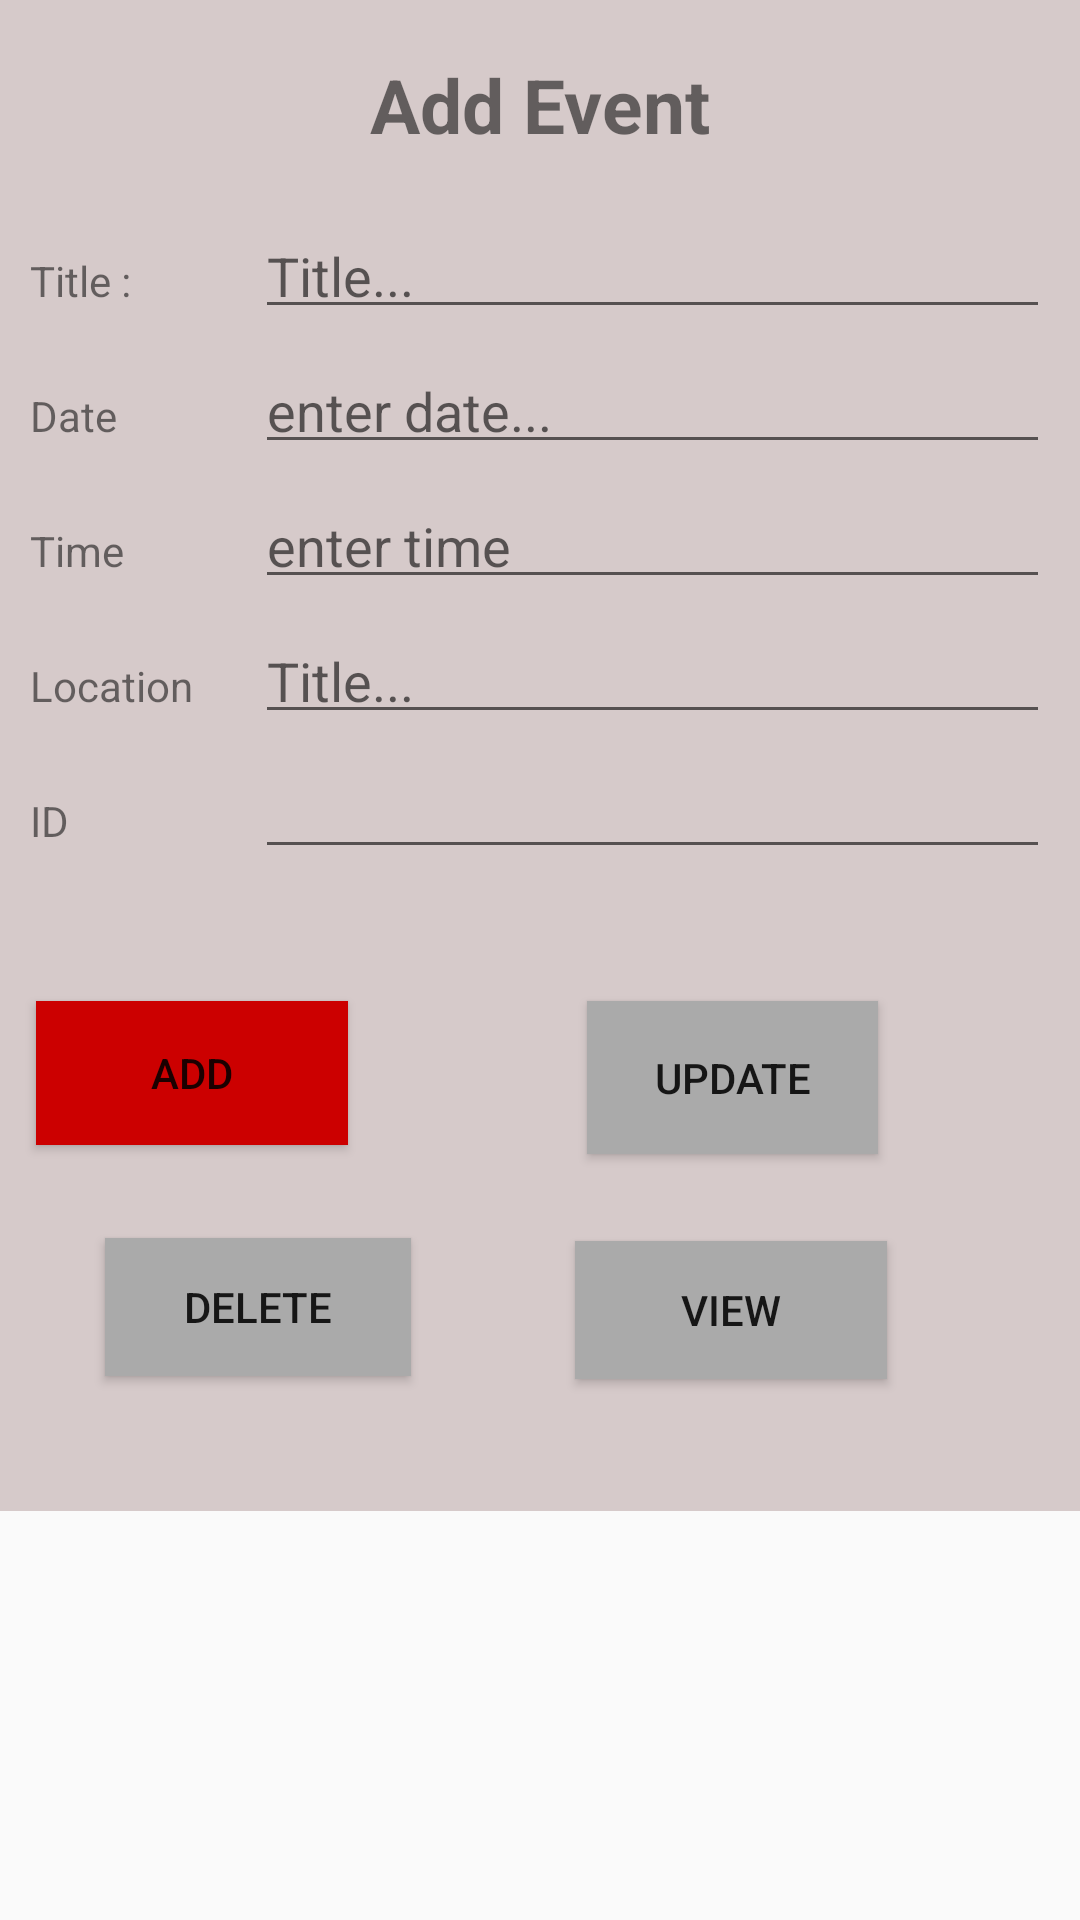

Android layout source for this screen:
<!-- AndroidManifest.xml: application theme AppTheme -->
<!-- res/layout/activity_event_main.xml -->
<?xml version="1.0" encoding="utf-8"?>
<ScrollView xmlns:android="http://schemas.android.com/apk/res/android"
    xmlns:app="http://schemas.android.com/apk/res-auto"
    xmlns:tools="http://schemas.android.com/tools"
    android:id="@+id/scrollView1"
    android:layout_width="match_parent"
    android:layout_height="wrap_content" >

    <LinearLayout xmlns:android="http://schemas.android.com/apk/res/android"
        xmlns:tools="http://schemas.android.com/tools"
        android:id="@+id/LinearLayout1"
        android:layout_width="match_parent"
        android:layout_height="match_parent"
        android:background="#d6caca"
        android:orientation="vertical">

        <TextView
            android:layout_width="wrap_content"
            android:layout_height="wrap_content"
            android:layout_gravity="center"
            android:layout_marginTop="18dp"
            android:text="Add Event"
            android:textSize="25dp"
            android:textStyle="bold"
            tools:context=".addEvent" />


        <LinearLayout
            android:layout_width="match_parent"
            android:layout_height="wrap_content"
            android:layout_marginTop="18dp">

            <TextView
                android:id="@+id/TextView02"
                android:layout_width="70dp"
                android:layout_height="wrap_content"
                android:layout_marginLeft="10dp"
                android:text="Title :" />


            <EditText
                android:id="@+id/title"
                android:layout_width="wrap_content"
                android:layout_height="40dp"
                android:layout_marginLeft="5dp"
                android:layout_marginRight="10dp"
                android:layout_weight="1"
                android:ems="10"
                android:hint="Title..."
                android:inputType="text" />

        </LinearLayout>

        <LinearLayout
            android:layout_width="match_parent"
            android:layout_height="wrap_content"
            android:layout_marginTop="5dp"
            app:layout_constraintEnd_toEndOf="parent"
            app:layout_constraintStart_toStartOf="parent">

            <TextView
                android:id="@+id/textView2"
                android:layout_width="70dp"
                android:layout_height="wrap_content"
                android:layout_marginLeft="10dp"
                android:text="Date" />

            <EditText
                android:id="@+id/date"
                android:layout_width="wrap_content"
                android:layout_height="40dp"
                android:layout_marginLeft="5dp"
                android:layout_marginRight="10dp"
                android:layout_weight="1"
                android:ems="10"
                android:hint="enter date..."

                android:inputType="text" />
        </LinearLayout>


        <LinearLayout
            android:layout_width="match_parent"
            android:layout_height="wrap_content"
            android:layout_marginTop="5dp">

            <TextView
                android:id="@+id/textView4"
                android:layout_width="70dp"
                android:layout_height="wrap_content"
                android:layout_marginLeft="10dp"
                android:text="Time" />

            <EditText
                android:id="@+id/time"
                android:layout_width="wrap_content"
                android:layout_height="40dp"
                android:layout_marginLeft="5dp"
                android:layout_marginRight="10dp"
                android:layout_weight="1"
                android:ems="10"
                android:hint="enter time"
                android:inputType="text" />
        </LinearLayout>


        <LinearLayout
            android:layout_width="match_parent"
            android:layout_height="wrap_content"
            android:layout_marginTop="5dp">

            <TextView
                android:id="@+id/textView5"
                android:layout_width="70dp"
                android:layout_height="wrap_content"
                android:layout_marginLeft="10dp"
                android:text="Location" />

            <EditText
                android:id="@+id/location"
                android:layout_width="wrap_content"
                android:layout_height="40dp"
                android:layout_marginLeft="5dp"
                android:layout_marginRight="10dp"
                android:layout_weight="1"
                android:ems="10"
                android:hint="Title..."
                android:inputType="text" />

        </LinearLayout>


        <LinearLayout
            android:layout_width="match_parent"
            android:layout_height="wrap_content"
            android:layout_marginTop="5dp">

            <TextView
                android:id="@+id/textView8"
                android:layout_width="70dp"
                android:layout_height="wrap_content"
                android:layout_marginLeft="10dp"
                android:text="ID" />

            <EditText
                android:id="@+id/id"
                android:layout_width="wrap_content"
                android:layout_height="40dp"
                android:layout_marginLeft="5dp"
                android:layout_marginRight="10dp"
                android:layout_weight="1"
                android:ems="10"
                android:hint=" "

                android:inputType="text" />
        </LinearLayout>

        <android.support.constraint.ConstraintLayout
            android:layout_width="match_parent"
            android:layout_height="214dp">

            <Button
                android:id="@+id/deleteButton"
                android:layout_width="102dp"
                android:layout_height="46dp"
                android:layout_gravity="center"
                android:layout_marginBottom="8dp"
                android:layout_marginEnd="8dp"
                android:layout_marginStart="8dp"
                android:layout_marginTop="8dp"
                android:background="#aaaaaa"
                android:text="Delete"
                app:layout_constraintBottom_toBottomOf="parent"
                app:layout_constraintEnd_toEndOf="parent"
                app:layout_constraintHorizontal_bias="0.112"
                app:layout_constraintStart_toStartOf="parent"
                app:layout_constraintTop_toTopOf="parent"
                app:layout_constraintVertical_bias="0.756" />

            <Button
                android:id="@+id/listButton"
                android:layout_width="104dp"
                android:layout_height="46dp"
                android:layout_gravity="center"
                android:layout_marginBottom="44dp"
                android:layout_marginEnd="48dp"
                android:layout_marginStart="8dp"
                android:background="@android:color/darker_gray"
                android:onClick="sendChannel"
                android:text="View"
                app:layout_constraintBottom_toBottomOf="parent"
                app:layout_constraintEnd_toEndOf="parent"
                app:layout_constraintHorizontal_bias="0.919"
                app:layout_constraintStart_toStartOf="parent" />

            <Button
                android:id="@+id/addButon"
                android:layout_width="104dp"
                android:layout_height="wrap_content"
                android:layout_gravity="center"
                android:layout_marginBottom="8dp"
                android:layout_marginEnd="244dp"
                android:layout_marginStart="8dp"
                android:layout_marginTop="8dp"
                android:background="@android:color/holo_red_dark"
                android:onClick="sendChannel"
                android:text="Add"
                app:layout_constraintBottom_toBottomOf="parent"
                app:layout_constraintEnd_toEndOf="parent"
                app:layout_constraintHorizontal_bias="1.0"
                app:layout_constraintStart_toStartOf="parent"
                app:layout_constraintTop_toTopOf="parent"
                app:layout_constraintVertical_bias="0.24" />

            <Button
                android:id="@+id/updateButton"
                android:layout_width="97dp"
                android:layout_height="51dp"
                android:layout_marginBottom="8dp"
                android:layout_marginEnd="8dp"
                android:layout_marginStart="8dp"
                android:layout_marginTop="8dp"
                android:background="@android:color/darker_gray"
                android:text="Update"
                app:layout_constraintBottom_toBottomOf="parent"
                app:layout_constraintEnd_toEndOf="parent"
                app:layout_constraintHorizontal_bias="0.76"
                app:layout_constraintStart_toStartOf="parent"
                app:layout_constraintTop_toTopOf="parent"
                app:layout_constraintVertical_bias="0.244" />
        </android.support.constraint.ConstraintLayout>


    </LinearLayout>

</ScrollView>
<!-- resources referenced by this layout -->
<resources>
  <style name="AppTheme" parent="Theme.AppCompat.Light">
          
          <item name="colorPrimary">@color/colorPrimary</item>
          <item name="colorPrimaryDark">@color/colorPrimaryDark</item>
          <item name="colorAccent">@color/colorAccent</item>
      </style>
  <color name="colorPrimary">#824c72</color>
  <color name="colorPrimaryDark">#824c72</color>
  <color name="colorAccent">#824c72</color>
</resources>
